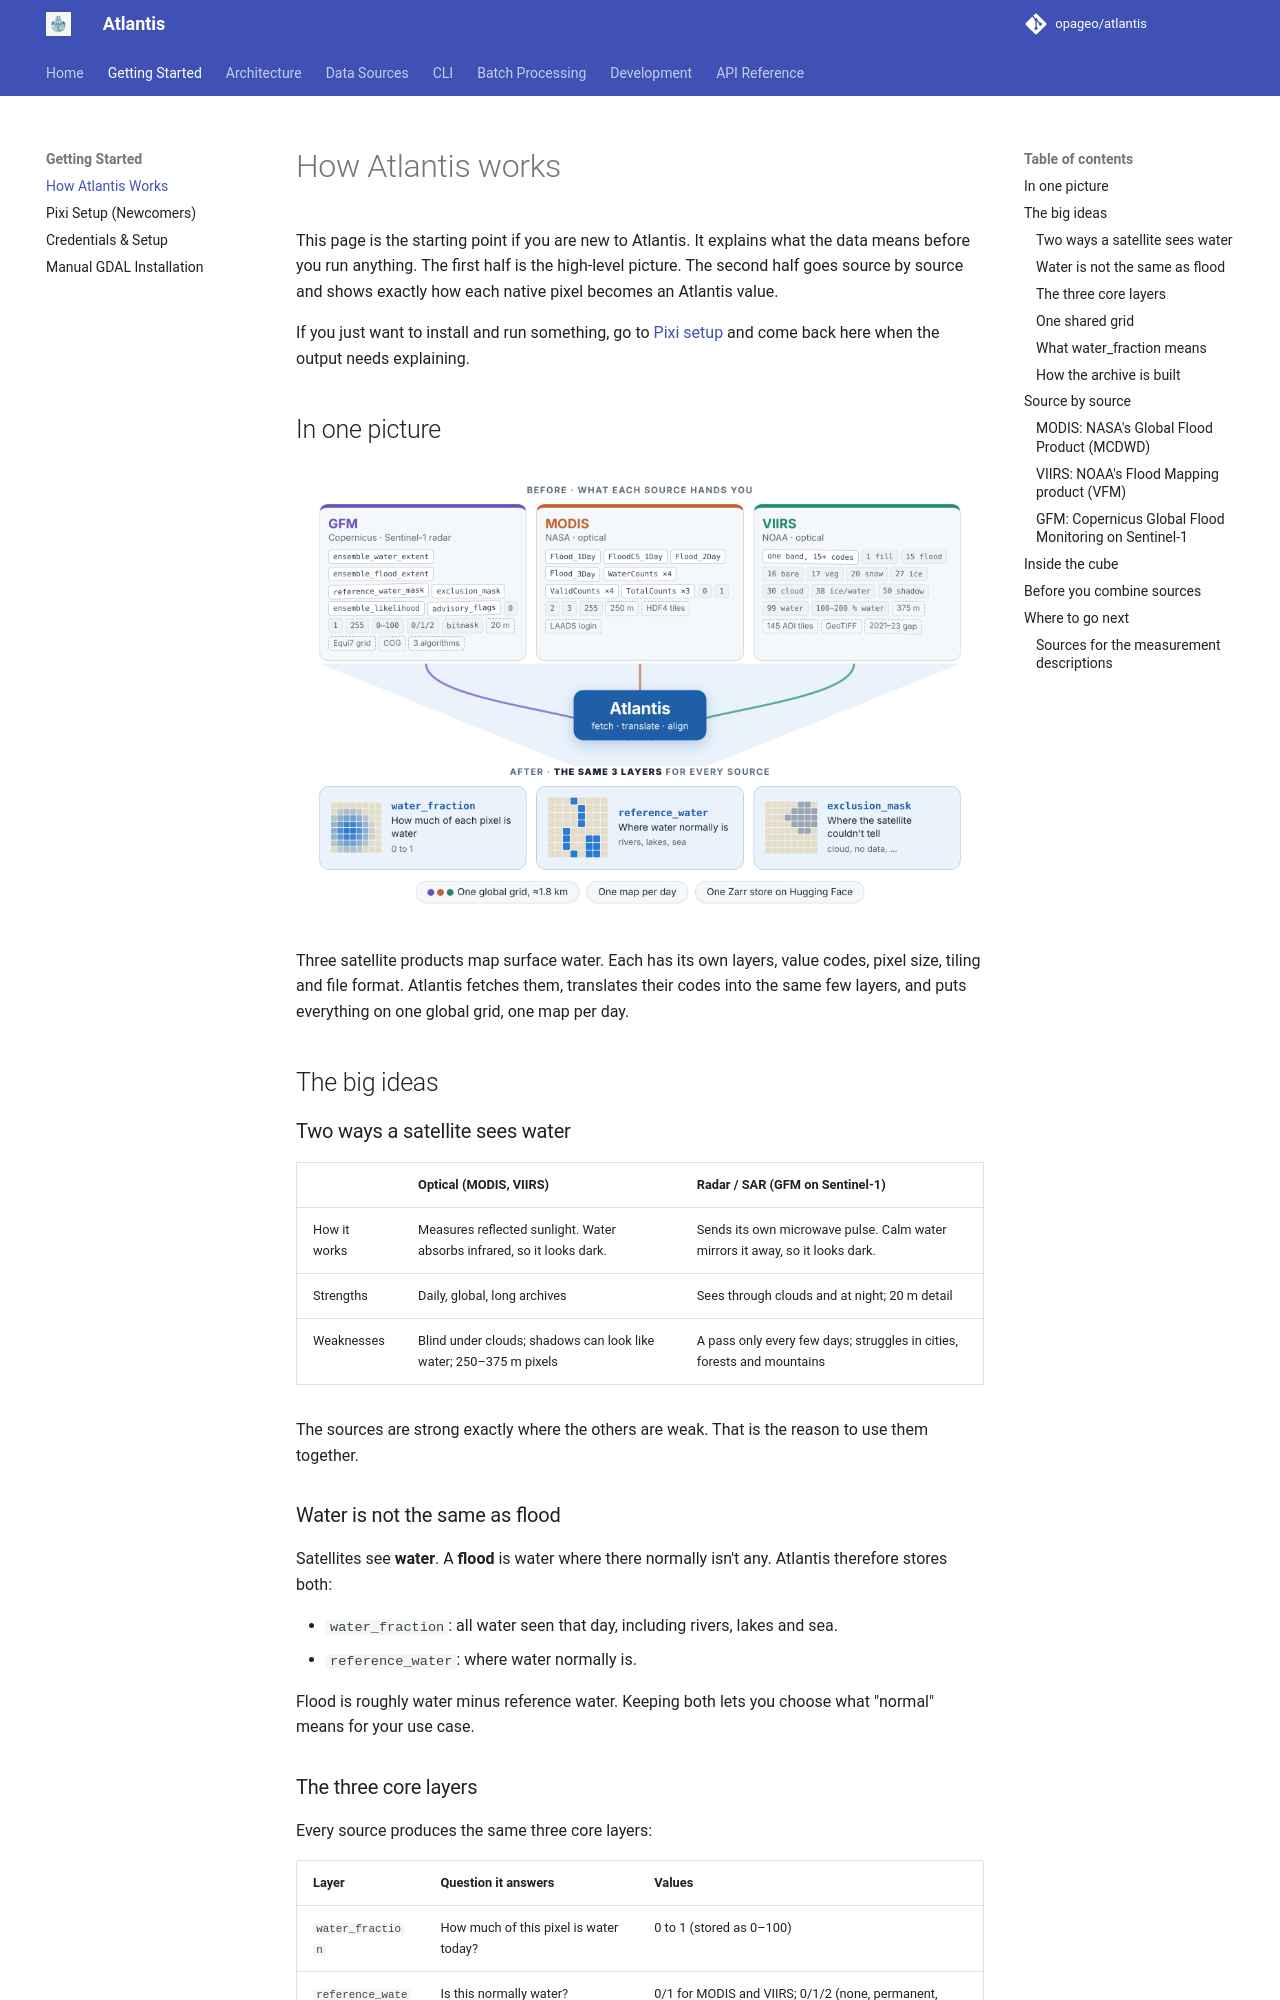

repository: opageo/atlantis · page: how-atlantis-works/index.html · generator: mkdocs

# How Atlantis works

This page is the starting point if you are new to Atlantis. It explains what
the data means before you run anything. The first half is the high-level
picture. The second half goes source by source and shows exactly how each
native pixel becomes an Atlantis value.

If you just want to install and run something, go to
[Pixi setup](pixi-setup.md) and come back here when the output needs
explaining.

## In one picture

![Before and after Atlantis: three sources with many layers, codes, grids and formats funnel into three shared layers on one global grid](assets/onboarding/atlantis-before-after.png)

Three satellite products map surface water. Each has its own layers, value
codes, pixel size, tiling and file format. Atlantis fetches them, translates
their codes into the same few layers, and puts everything on one global grid,
one map per day.

## The big ideas

### Two ways a satellite sees water

| | Optical (MODIS, VIIRS) | Radar / SAR (GFM on Sentinel-1) |
| --- | --- | --- |
| How it works | Measures reflected sunlight. Water absorbs infrared, so it looks dark. | Sends its own microwave pulse. Calm water mirrors it away, so it looks dark. |
| Strengths | Daily, global, long archives | Sees through clouds and at night; 20 m detail |
| Weaknesses | Blind under clouds; shadows can look like water; 250–375 m pixels | A pass only every few days; struggles in cities, forests and mountains |

The sources are strong exactly where the others are weak. That is the reason
to use them together.

### Water is not the same as flood

Satellites see **water**. A **flood** is water where there normally isn't
any. Atlantis therefore stores both:

- `water_fraction`: all water seen that day, including rivers, lakes and sea.
- `reference_water`: where water normally is.

Flood is roughly water minus reference water. Keeping both lets you choose
what "normal" means for your use case.

### The three core layers

Every source produces the same three core layers:

| Layer | Question it answers | Values |
| --- | --- | --- |
| `water_fraction` | How much of this pixel is water today? | 0 to 1 (stored as 0–100) |
| `reference_water` | Is this normally water? | 0/1 for MODIS and VIIRS; 0/1/2 (none, permanent, seasonal) for GFM |
| `exclusion_mask` | Should I ignore this pixel? | 0/1 for MODIS and VIIRS; GFM's own codes for GFM |

Some sources add extras: MODIS has `recurring_flood`, and VIIRS has
`cloud_mask`, `snow_ice` and `shadow`. The full list is in
[Layers](layers.md).

### One shared grid

All outputs are on the same global grid:

- 1 arcminute pixels (1/60°, about 1.85 km at the equator), EPSG:4326
- 10 800 × 21 600 pixels covering the whole globe
- the same grid as ECMWF's CaMa-Flood (`Globe_flood_area`)
- one slice per day

The same pixel index is the same patch of ground in every source.
